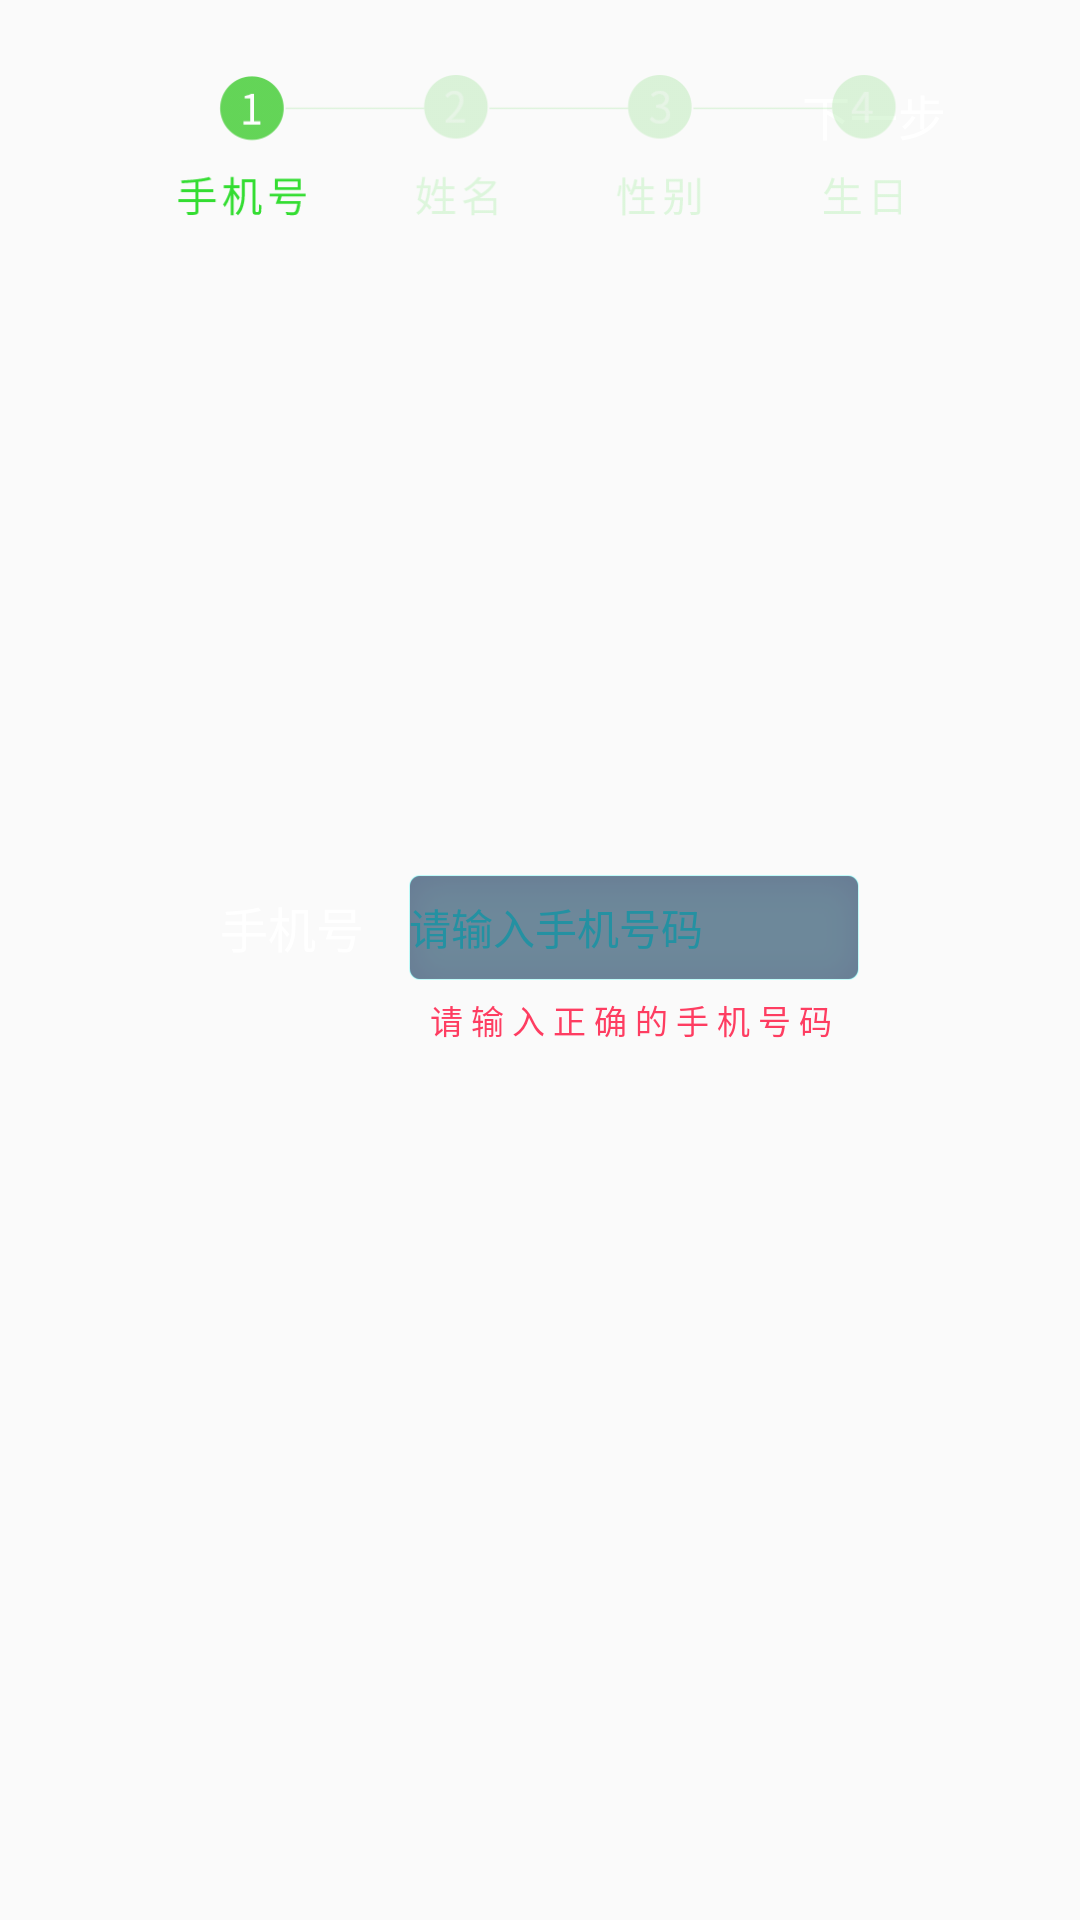

Here is an Android app screen rendered from its layout file. Give the layout XML and the strings, colors and styles it references.
<!-- AndroidManifest.xml: application theme AppTheme -->
<!-- res/layout/enroll__baseinfo_fragment.xml -->
<?xml version="1.0" encoding="utf-8"?>
<RelativeLayout xmlns:android="http://schemas.android.com/apk/res/android"
    android:layout_width="match_parent"
    android:layout_height="match_parent">

    <ScrollView
        android:layout_width="match_parent"
        android:layout_height="match_parent">

        <LinearLayout
            android:layout_width="match_parent"
            android:layout_height="match_parent"
            android:orientation="vertical">

            <RelativeLayout
                android:layout_width="match_parent"
                android:layout_height="match_parent">

                <TextView
                    android:id="@+id/btn_info_next"
                    android:layout_width="@dimen/btn_next_width"

                    android:layout_height="@dimen/btn_next_height"
                    android:layout_alignParentEnd="true"
                    android:layout_marginTop="@dimen/btn_main_margin_top"
                    android:layout_marginRight="@dimen/btn_main_margin_side"
                    android:background="@drawable/btn_next_bg"
                    android:gravity="center"
                    android:text="下一步"
                    android:textColor="@color/colorTextWrite"
                    android:textSize="@dimen/btn_next_text_size" />
                <RelativeLayout
                    android:layout_width="243dp"
                    android:layout_height="47dp"
                    android:layout_centerHorizontal="true"
                    android:layout_marginTop="25dp">

                    <ImageView
                        android:id="@+id/info_step_hint"
                        android:layout_width="wrap_content"
                        android:layout_height="wrap_content"
                        android:src="@mipmap/info_step_1" />

                    <LinearLayout
                        android:id="@+id/btn_hint_clickable"
                        android:layout_width="match_parent"
                        android:layout_height="match_parent"
                        android:orientation="horizontal">

                        <TextView
                            android:id="@+id/hint_info1"
                            android:layout_width="0dp"
                            android:layout_height="match_parent"
                            android:layout_weight="1" />

                        <TextView
                            android:id="@+id/hint_info2"
                            android:layout_width="0dp"
                            android:layout_height="match_parent"
                            android:layout_weight="1" />

                        <TextView
                            android:id="@+id/hint_info3"
                            android:layout_width="0dp"
                            android:layout_height="match_parent"
                            android:layout_weight="1" />

                        <TextView
                            android:id="@+id/hint_info4"
                            android:layout_width="0dp"
                            android:layout_height="match_parent"
                            android:layout_weight="1" />
                    </LinearLayout>
                </RelativeLayout>

            </RelativeLayout>
        </LinearLayout>
    </ScrollView>



        <LinearLayout
            android:layout_centerInParent="true"
            android:id="@+id/insert_phone_tap"
            android:layout_width="wrap_content"
            android:layout_height="wrap_content"
            android:orientation="vertical">

            <LinearLayout
                android:layout_width="wrap_content"
                android:layout_height="wrap_content">

                <TextView
                    android:layout_width="wrap_content"
                    android:layout_height="match_parent"
                    android:gravity="center"
                    android:paddingRight="15dp"
                    android:text="手机号"
                    android:textColor="@color/colorTextWrite"
                    android:textSize="@dimen/text_size_base_info_choice" />

                <EditText
                    android:id="@+id/edit_phone"
                    android:layout_width="150dp"
                    android:layout_height="35dp"
                    android:background="@mipmap/ic_edit_bg"
                    android:gravity="center|left"
                    android:hint="请输入手机号码"
                    android:imeOptions="flagNoExtractUi"
                    android:inputType="phone"
                    android:maxLength="11"
                    android:singleLine="true"
                    android:textColor="@color/colorTextWrite"
                    android:textColorHint="@color/colorEditHint"
                    android:textSize="@dimen/text_size_base_info" />
            </LinearLayout>

            <TextView
                android:id="@+id/input_warn_phone"
                android:layout_width="wrap_content"
                android:layout_height="wrap_content"
                android:layout_marginLeft="70dp"
                android:layout_marginTop="5dp"
                android:text="请 输 入 正 确 的 手 机 号 码"
                android:textColor="@color/colorWarn"
                android:textSize="11sp"
                android:visibility="visible" />
        </LinearLayout>

    <LinearLayout
        android:layout_centerInParent="true"
        android:id="@+id/insert_name_tap"
        android:layout_width="wrap_content"
        android:layout_height="wrap_content"
        android:orientation="vertical"
        android:visibility="gone"
        >

        <LinearLayout
            android:layout_marginLeft="100dp"
            android:id="@+id/input_name_panel"
            android:layout_width="wrap_content"
            android:layout_height="wrap_content"
            >

            <TextView
                android:layout_width="wrap_content"
                android:layout_height="match_parent"
                android:gravity="center"
                android:paddingRight="15dp"
                android:text="姓名"
                android:textColor="@color/colorTextWrite"
                android:textSize="@dimen/text_size_base_info_choice" />

            <EditText
                android:id="@+id/edit_name"
                android:layout_width="150dp"
                android:layout_height="35dp"
                android:background="@mipmap/ic_edit_bg"
                android:gravity="center|left"
                android:hint="请输入您的姓名"
                android:imeOptions="flagNoExtractUi"
                android:inputType="text"
                android:maxLength="12"
                android:singleLine="true"
                android:textSize="@dimen/text_size_base_info"
                android:textColor="@color/colorTextWrite"
                android:textColorHint="@color/colorEditHint" />
        </LinearLayout>

        <TextView
            android:id="@+id/input_warn_name"
            android:layout_width="wrap_content"
            android:layout_height="wrap_content"
            android:layout_below="@id/input_name_panel"
            android:layout_marginLeft="150dp"
            android:layout_marginTop="5dp"
            android:text="中文不超过6个字符，英文不超过12个字符，不支持中英混合输入"
            android:textColor="@color/colorWarn"
            android:textSize="11sp" />
    </LinearLayout>

    <FrameLayout
        android:id="@+id/insert_birthday_tap"
        android:layout_width="wrap_content"
        android:layout_height="wrap_content"
        android:layout_centerInParent="true"
        android:visibility="gone">

    </FrameLayout>


    <LinearLayout
        android:id="@+id/insert_gender_tap"
        android:layout_width="wrap_content"
        android:layout_height="wrap_content"
        android:layout_centerInParent="true"
        android:orientation="horizontal"
        android:visibility="gone">

        <TextView
            android:layout_width="wrap_content"
            android:layout_height="match_parent"
            android:layout_marginRight="20dp"
            android:gravity="center"
            android:text="性别"
            android:textColor="@color/colorTextWrite"
            android:textSize="@dimen/text_size_base_info_choice" />

        <com.bigkoo.pickerview.lib.WheelView
            android:id="@+id/gender_choice"
            android:layout_width="70dp"
            android:layout_height="wrap_content" />
    </LinearLayout>


</RelativeLayout>
<!-- resources referenced by this layout -->
<resources>
  <color name="colorEditHint">#ff2491a2</color>
  <color name="colorTextWrite">#ffffffff</color>
  <color name="colorWarn">#fe3d61</color>
  <dimen name="btn_main_margin_side">32dp</dimen>
  <dimen name="btn_main_margin_top">21dp</dimen>
  <dimen name="btn_next_height">35dp</dimen>
  <dimen name="btn_next_text_size">16sp</dimen>
  <dimen name="btn_next_width">73dp</dimen>
  <dimen name="text_size_base_info">14sp</dimen>
  <dimen name="text_size_base_info_choice">16sp</dimen>
  <!-- mipmap ic_edit_bg: png bitmap (mipmap-xxhdpi, 4357 bytes) -->
  <!-- mipmap info_step_1: png bitmap (mipmap-xxhdpi, 10401 bytes) -->
  <style name="AppTheme" parent="Theme.AppCompat.Light.NoActionBar">
          
          
          
          <item name="colorPrimary">@color/colorPrimary</item>
          <item name="colorPrimaryDark">@color/colorPrimaryDark</item>
          <item name="colorAccent">@color/colorAccent</item>
          <item name="android:windowNoTitle">true</item>
          <item name="android:windowFullscreen">true</item>
          <item name="android:windowIsTranslucent">true</item>
      </style>
  <color name="colorPrimary">#3F51B5</color>
  <color name="colorPrimaryDark">#303F9F</color>
  <color name="colorAccent">#FF4081</color>
</resources>
